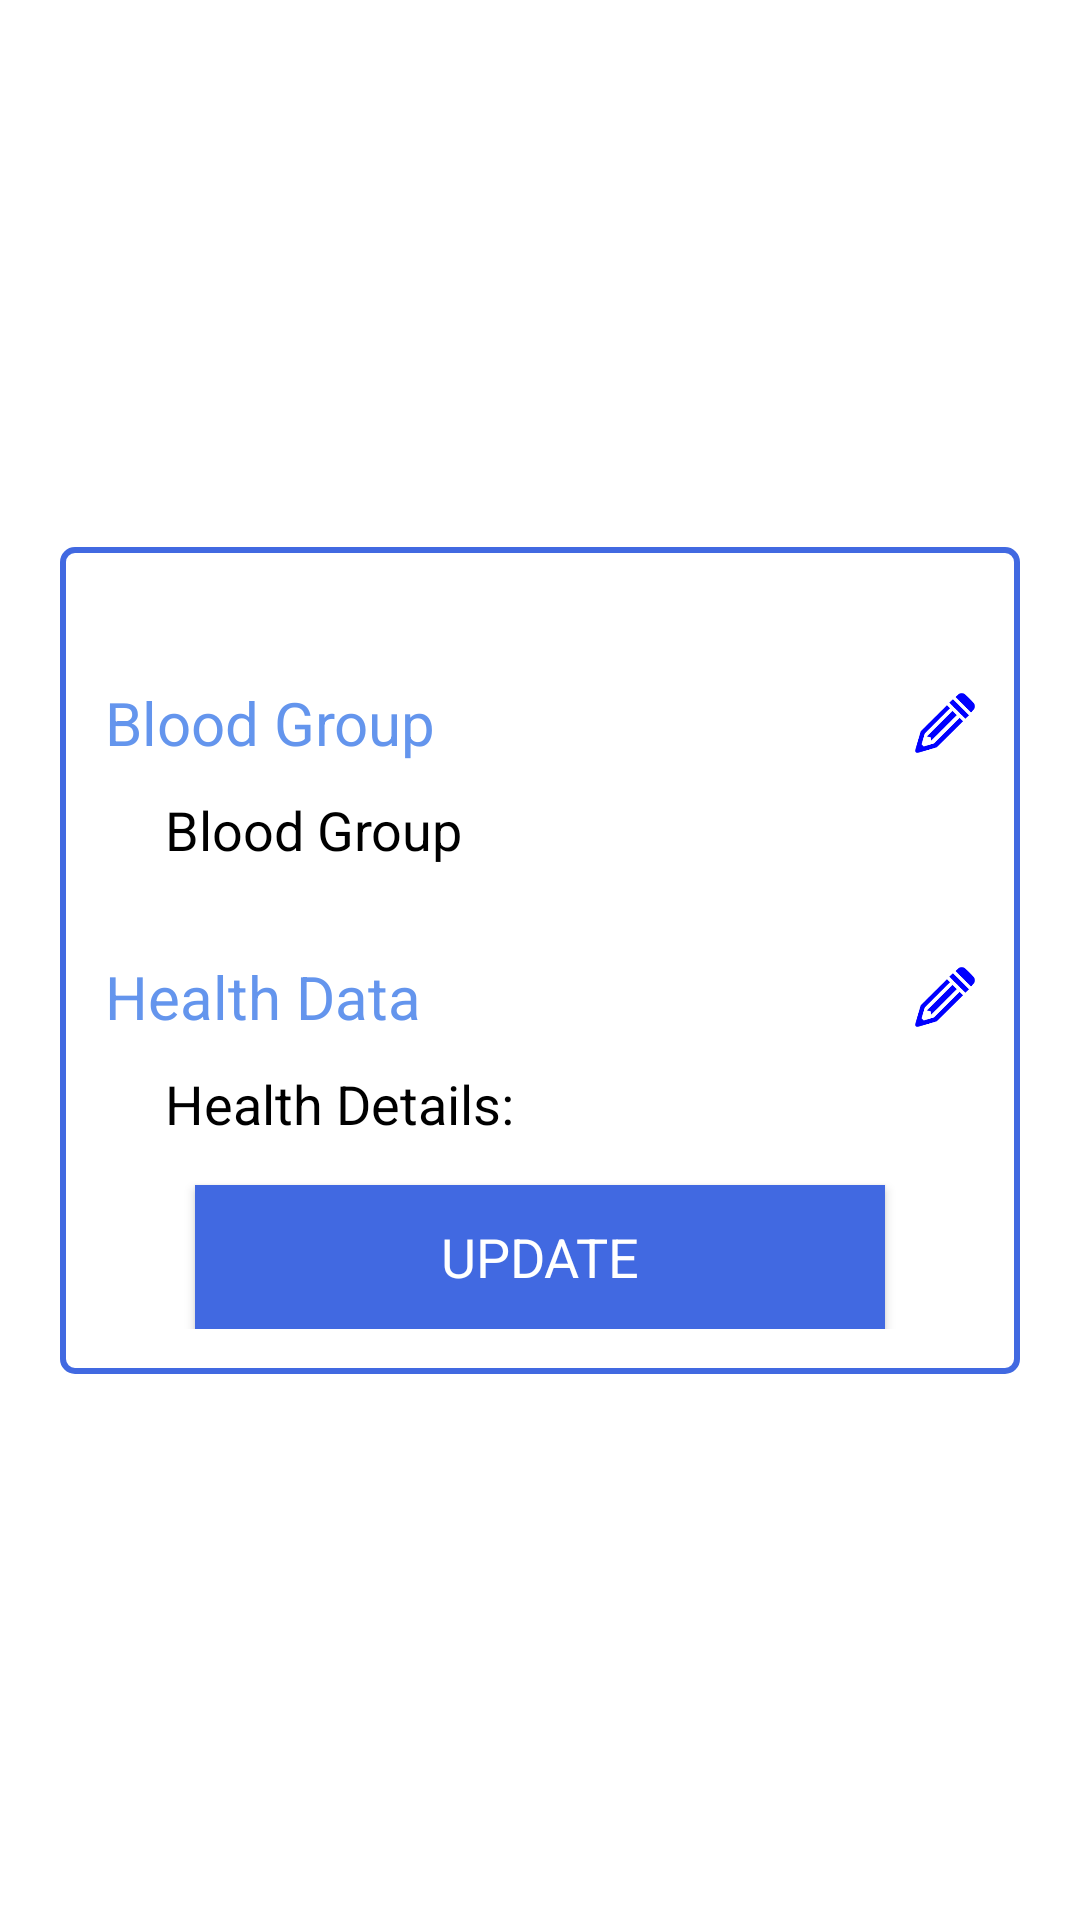

Android layout source for this screen:
<!-- AndroidManifest.xml: application theme Theme.CrashNotifier -->
<!-- res/layout/fragment_update_health_data.xml -->
<?xml version="1.0" encoding="utf-8"?>
<androidx.constraintlayout.widget.ConstraintLayout xmlns:android="http://schemas.android.com/apk/res/android"
    xmlns:app="http://schemas.android.com/apk/res-auto"
    xmlns:tools="http://schemas.android.com/tools"
    android:layout_width="match_parent"
    android:layout_height="match_parent"
    tools:context=".ui.ui.contacts.UpdateEmergencyContacts">

    <androidx.constraintlayout.widget.ConstraintLayout
        android:layout_width="match_parent"
        android:layout_height="wrap_content"
        app:layout_constraintBottom_toBottomOf="parent"
        app:layout_constraintEnd_toEndOf="parent"
        app:layout_constraintStart_toStartOf="parent"
        app:layout_constraintTop_toTopOf="parent"
        android:layout_margin="20dp"
        android:padding="15dp"
        android:background="@drawable/spalash_desc_bg">

        <androidx.appcompat.widget.AppCompatTextView
            android:id="@+id/bloodGroupTV"
            android:layout_width="match_parent"
            android:layout_height="wrap_content"
            android:layout_marginTop="30dp"
            android:text="@string/bg"
            app:layout_constraintEnd_toEndOf="parent"
            app:layout_constraintStart_toStartOf="parent"
            app:layout_constraintTop_toTopOf="parent"
            style="@style/Heading"
            />

        <androidx.appcompat.widget.AppCompatTextView
            android:id="@+id/bloodGroup"
            android:layout_width="match_parent"
            android:layout_height="wrap_content"
            android:layout_marginTop="10dp"
            android:layout_marginLeft="20dp"
            android:text="@string/bg"
            app:layout_constraintEnd_toEndOf="parent"
            app:layout_constraintStart_toStartOf="parent"
            app:layout_constraintEnd_toStartOf="@+id/bgEdit"
            app:layout_constraintTop_toBottomOf="@+id/bloodGroupTV"
            style="@style/MobileNumber"
            />

        <androidx.appcompat.widget.AppCompatImageView
            android:id="@+id/bgEdit"
            android:layout_width="20dp"
            android:layout_height="20dp"
            android:src="@drawable/edit1"
            app:layout_constraintTop_toTopOf="@id/bloodGroupTV"
            app:layout_constraintBottom_toBottomOf="@id/bloodGroupTV"
            app:layout_constraintEnd_toEndOf="parent"
            />

        <androidx.appcompat.widget.AppCompatTextView
            android:id="@+id/hdtv"
            android:layout_width="match_parent"
            android:layout_height="wrap_content"
            android:layout_marginTop="30dp"
            android:text="@string/hd"
            app:layout_constraintEnd_toEndOf="parent"
            app:layout_constraintStart_toStartOf="parent"
            app:layout_constraintTop_toBottomOf="@+id/bloodGroup"
            style="@style/Heading"
            />

        <androidx.appcompat.widget.AppCompatImageView
            android:id="@+id/hdEdit"
            android:layout_width="20dp"
            android:layout_height="20dp"
            android:src="@drawable/edit1"
            app:layout_constraintTop_toTopOf="@id/hdtv"
            app:layout_constraintBottom_toBottomOf="@id/hdtv"
            app:layout_constraintEnd_toEndOf="parent"
            />

        <androidx.appcompat.widget.AppCompatTextView
            android:id="@+id/healthData"
            android:layout_width="match_parent"
            android:layout_height="wrap_content"
            android:layout_marginTop="10dp"
            android:layout_marginLeft="20dp"
            android:text="@string/health_details"
            app:layout_constraintEnd_toEndOf="parent"
            app:layout_constraintStart_toStartOf="parent"
            app:layout_constraintTop_toBottomOf="@+id/hdtv"
            style="@style/MobileNumber"
            />

        <androidx.appcompat.widget.AppCompatButton
            android:id="@+id/update"
            android:layout_width="match_parent"
            android:layout_height="wrap_content"
            android:text="@string/update"
            style="@style/BlueButton"
            android:layout_marginTop="15dp"
            android:layout_marginLeft="30dp"
            android:layout_marginRight="30dp"
            app:layout_constraintTop_toBottomOf="@+id/healthData" />

    </androidx.constraintlayout.widget.ConstraintLayout>

    <TextView
        android:visibility="gone"
        android:id="@+id/text_slideshow"
        android:layout_width="match_parent"
        android:layout_height="wrap_content"
        android:layout_marginStart="8dp"
        android:layout_marginTop="8dp"
        android:layout_marginEnd="8dp"
        android:textAlignment="center"
        android:textSize="20sp"
        app:layout_constraintBottom_toBottomOf="parent"
        app:layout_constraintEnd_toEndOf="parent"
        app:layout_constraintStart_toStartOf="parent"
        app:layout_constraintTop_toTopOf="parent" />
</androidx.constraintlayout.widget.ConstraintLayout>
<!-- resources referenced by this layout -->
<resources>
  <!-- drawable edit1: png bitmap (drawable, 1752 bytes) -->
  <!-- drawable spalash_desc_bg (drawable) -->
  <?xml version="1.0" encoding="UTF-8"?>
  <shape xmlns:android="http://schemas.android.com/apk/res/android">
      <solid android:color="#FFFFFF"/>
      <corners android:radius="4dp"/>
      <stroke android:color="@color/button_blue"/>
      <stroke android:width="@dimen/box_stroke_width"/>
  </shape>
  <string name="bg">Blood Group</string>
  <string name="hd">Health Data</string>
  <string name="health_details">Health Details:</string>
  <string name="update">Update</string>
  <style name="BlueButton">
          <item name="android:background">@color/button_blue</item>
          <item name="android:textColor">@color/white</item>
          <item name="fontFamily">@font/muli</item>
          <item name="android:textSize">@dimen/login_mobile_text_size</item>
  
      </style>
  <style name="Heading" parent="RegularBlue">
          <item name="android:textSize">@dimen/heading_text_size</item>
      </style>
  <style name="MobileNumber" parent="RegularBlack">
          <item name="android:textSize">@dimen/login_mobile_text_size</item>
      </style>
  <style name="Theme.CrashNotifier" parent="Theme.MaterialComponents.DayNight.NoActionBar">
          
          <item name="colorPrimary">@color/button_blue</item>
          <item name="colorPrimaryVariant">@color/purple_700</item>
          <item name="colorOnPrimary">@color/white</item>
          
          <item name="colorSecondary">@color/teal_200</item>
          <item name="colorSecondaryVariant">@color/teal_700</item>
          <item name="colorOnSecondary">@color/black</item>
          
          <item name="android:statusBarColor">@color/button_blue</item>
          
      </style>
  <color name="button_blue">#4169E1</color>
  <dimen name="box_stroke_width">2dp</dimen>
  <color name="white">#FFFFFFFF</color>
  <dimen name="login_mobile_text_size">18dp</dimen>
  <style name="RegularBlue">
          <item name="android:textColor">@color/text_blue</item>
          <item name="fontFamily">@font/crimson_pro_medium</item>
      </style>
  <dimen name="heading_text_size">20dp</dimen>
  <style name="RegularBlack">
          <item name="android:textColor">@color/black</item>
          <item name="fontFamily">@font/muli</item>
      </style>
  <color name="purple_700">#FF3700B3</color>
  <color name="teal_200">#FF03DAC5</color>
  <color name="teal_700">#FF018786</color>
  <color name="black">#FF000000</color>
  <color name="text_blue">#6495ED</color>
</resources>
